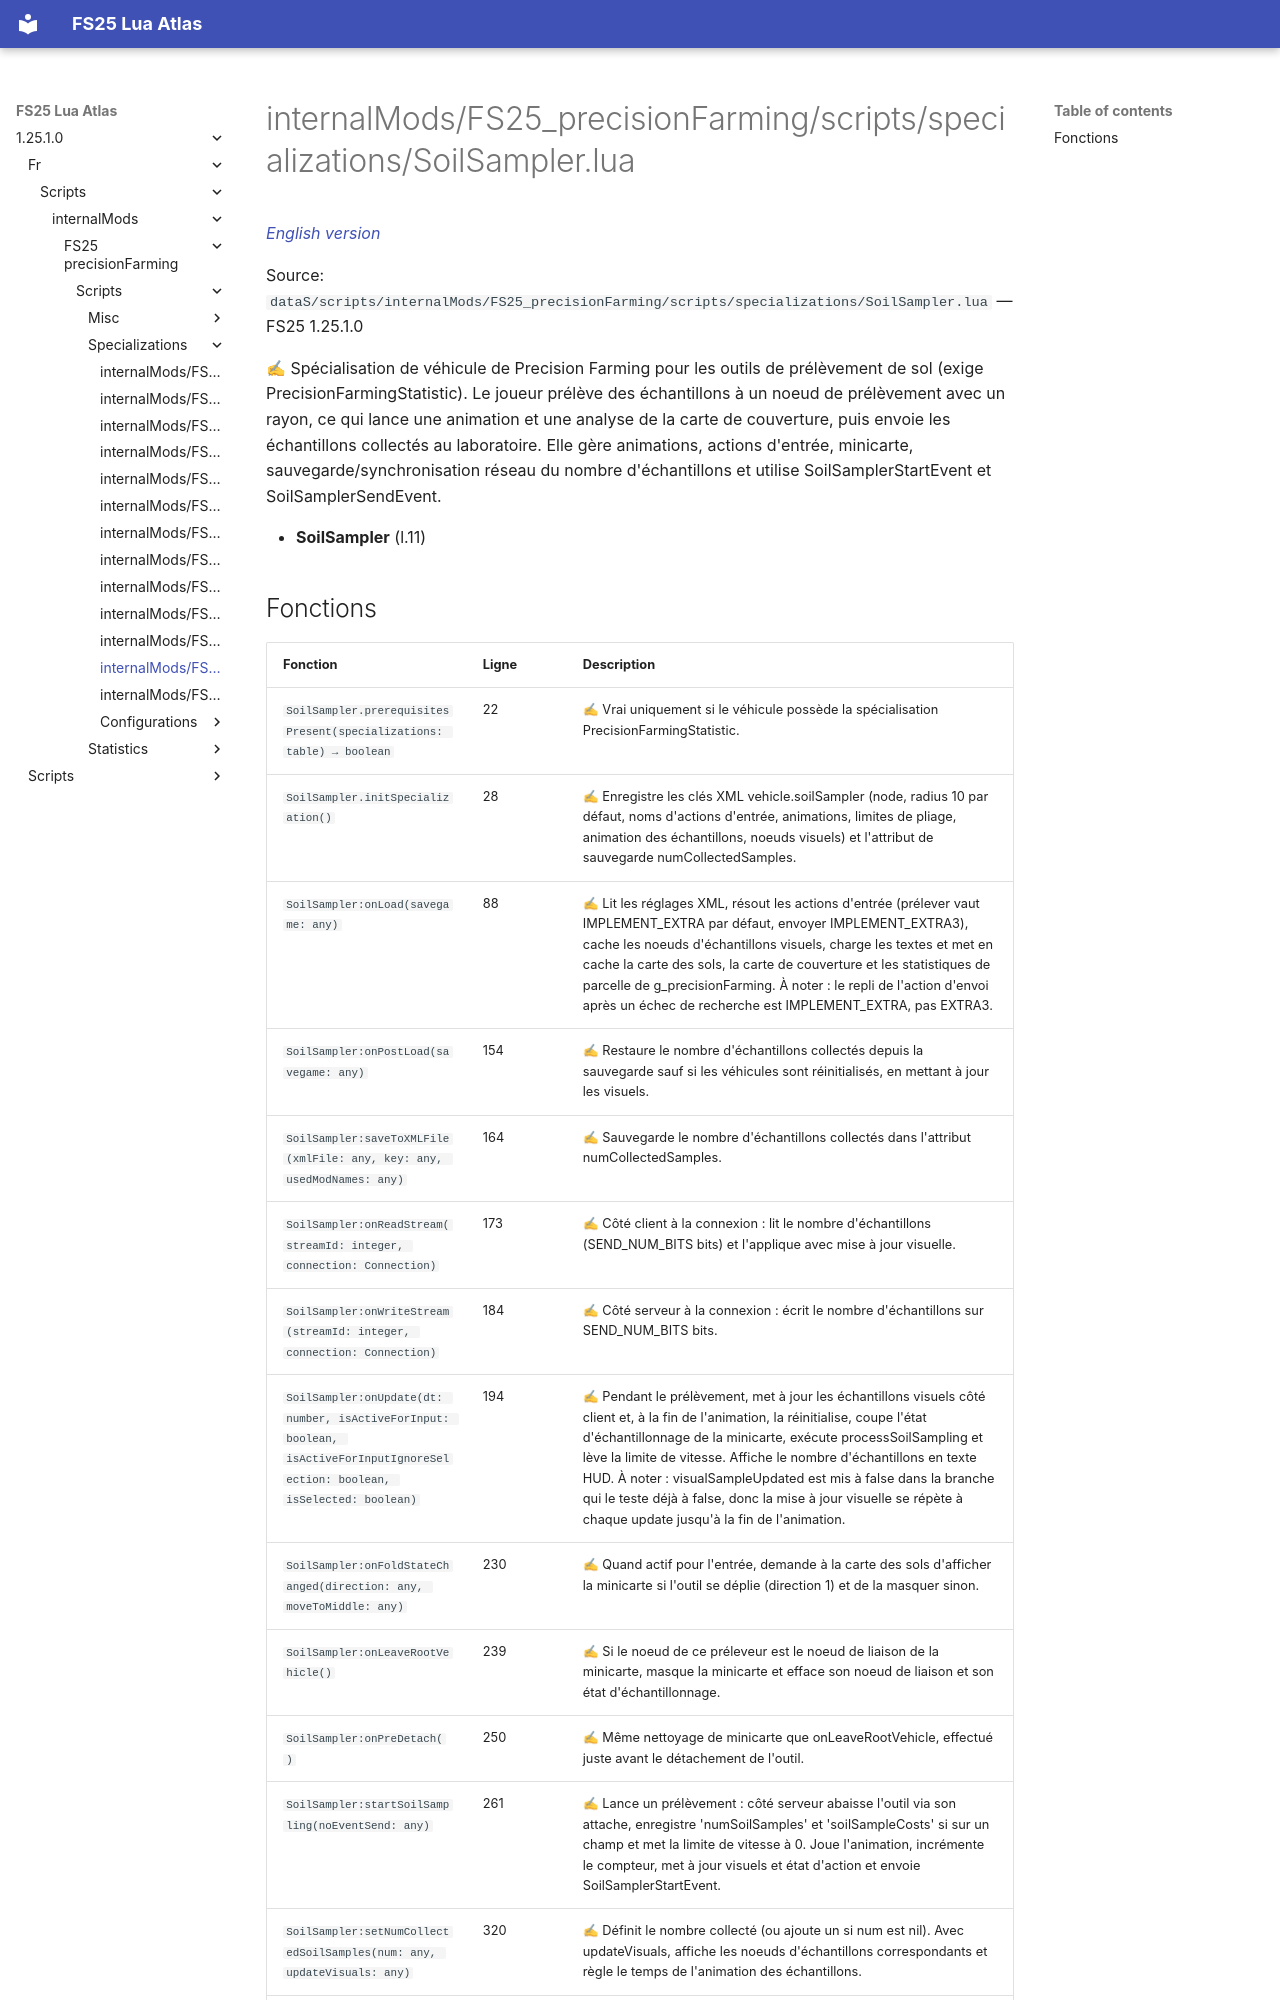

repository: Tim0219800/fs25-lua-atlas · page: 1.25.1.0/fr/scripts/internalMods/FS25_precisionFarming/scripts/specializations/SoilSampler.html · generator: mkdocs

# internalMods/FS25_precisionFarming/scripts/specializations/SoilSampler.lua

*[English version](../../../../../../scripts/internalMods/FS25_precisionFarming/scripts/specializations/SoilSampler.md)*

Source: `dataS/scripts/internalMods/FS25_precisionFarming/scripts/specializations/SoilSampler.lua` — FS25 1.25.1.0

✍ Spécialisation de véhicule de Precision Farming pour les outils de prélèvement de sol (exige PrecisionFarmingStatistic). Le joueur prélève des échantillons à un noeud de prélèvement avec un rayon, ce qui lance une animation et une analyse de la carte de couverture, puis envoie les échantillons collectés au laboratoire. Elle gère animations, actions d'entrée, minicarte, sauvegarde/synchronisation réseau du nombre d'échantillons et utilise SoilSamplerStartEvent et SoilSamplerSendEvent.

- **SoilSampler** (l.11)
